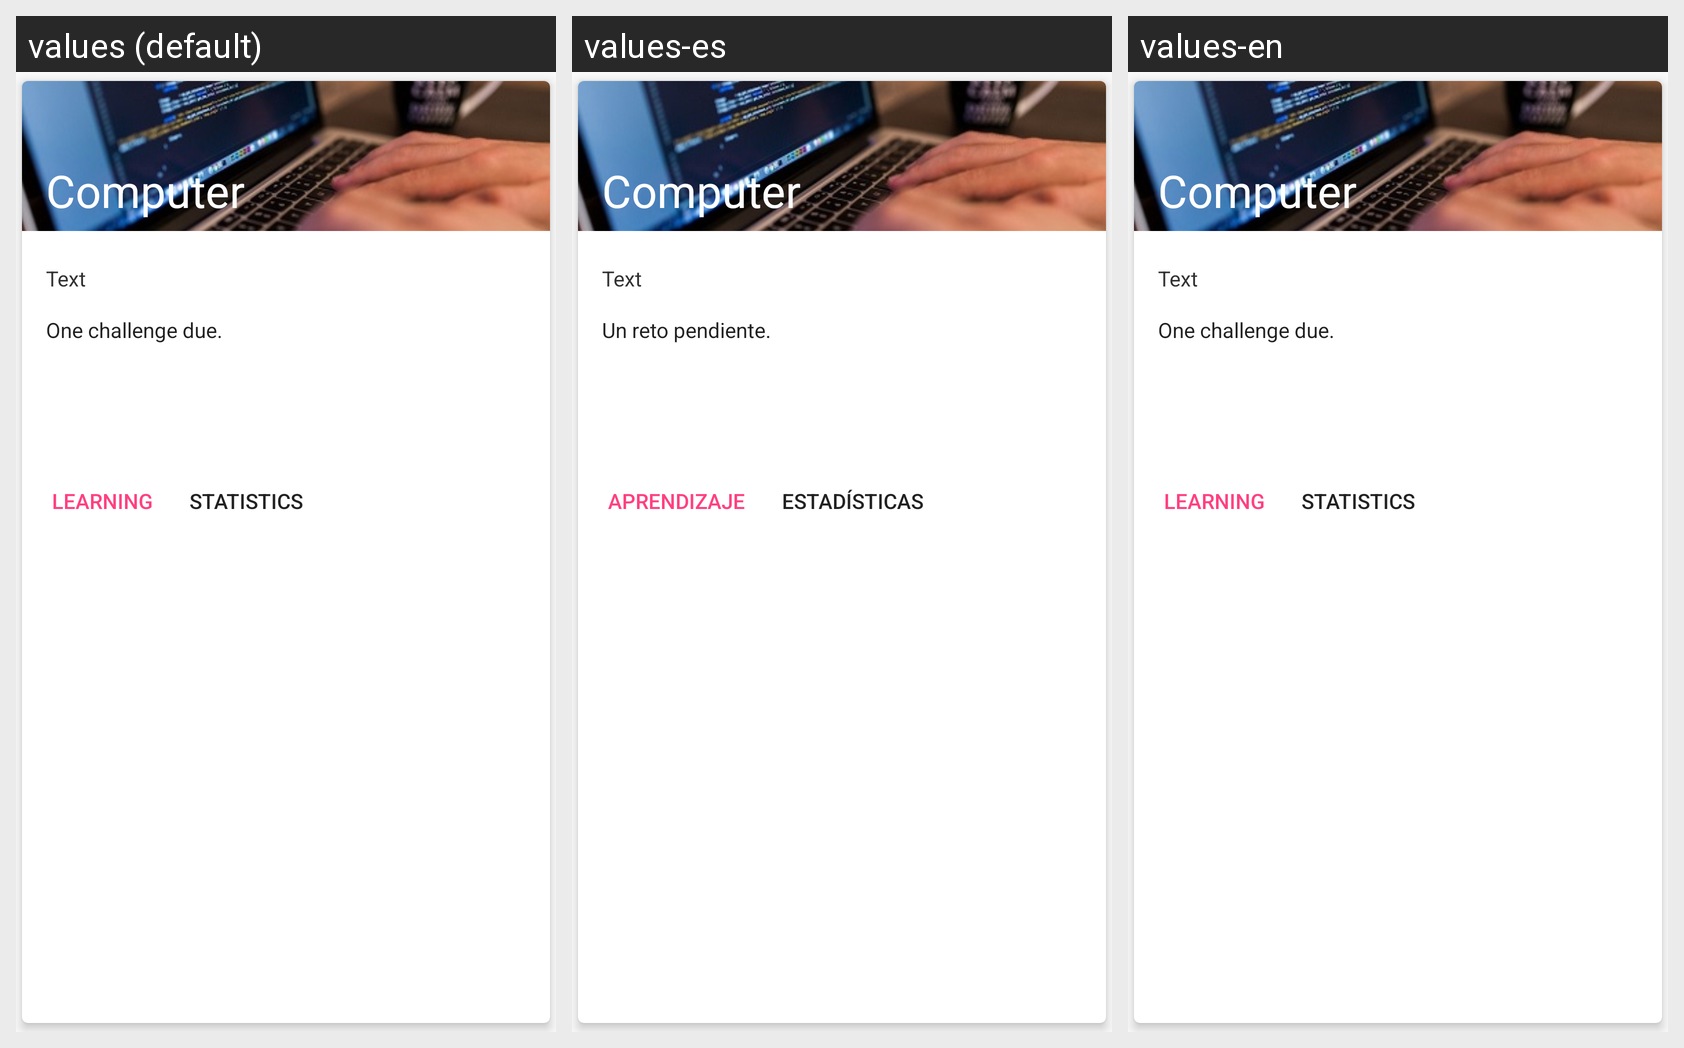

Here is an Android app screen in its default locale and in the app's own translations. Write out the translated-string differences for the strings that appear on this screen.
Android screen res/layout/category.xml rendered under 3 locales, left to right: values (default), values-es, values-en. Device: Nexus 5 (rendered at 1080×1920; each locale shown at half size, 540×960, under a caption strip naming it); theme AppTheme.
Strings drawn on this screen, with the default value and each locale's value (text and hints the layout hard-codes, and strings that could not be matched under every locale, appear in the picture but are not listed):

nav_learn
  values: Learning
  values-es: Aprendizaje
  values-en: Learning

statistics
  values: Statistics
  values-es: Estadísticas
  values-en: Statistics
